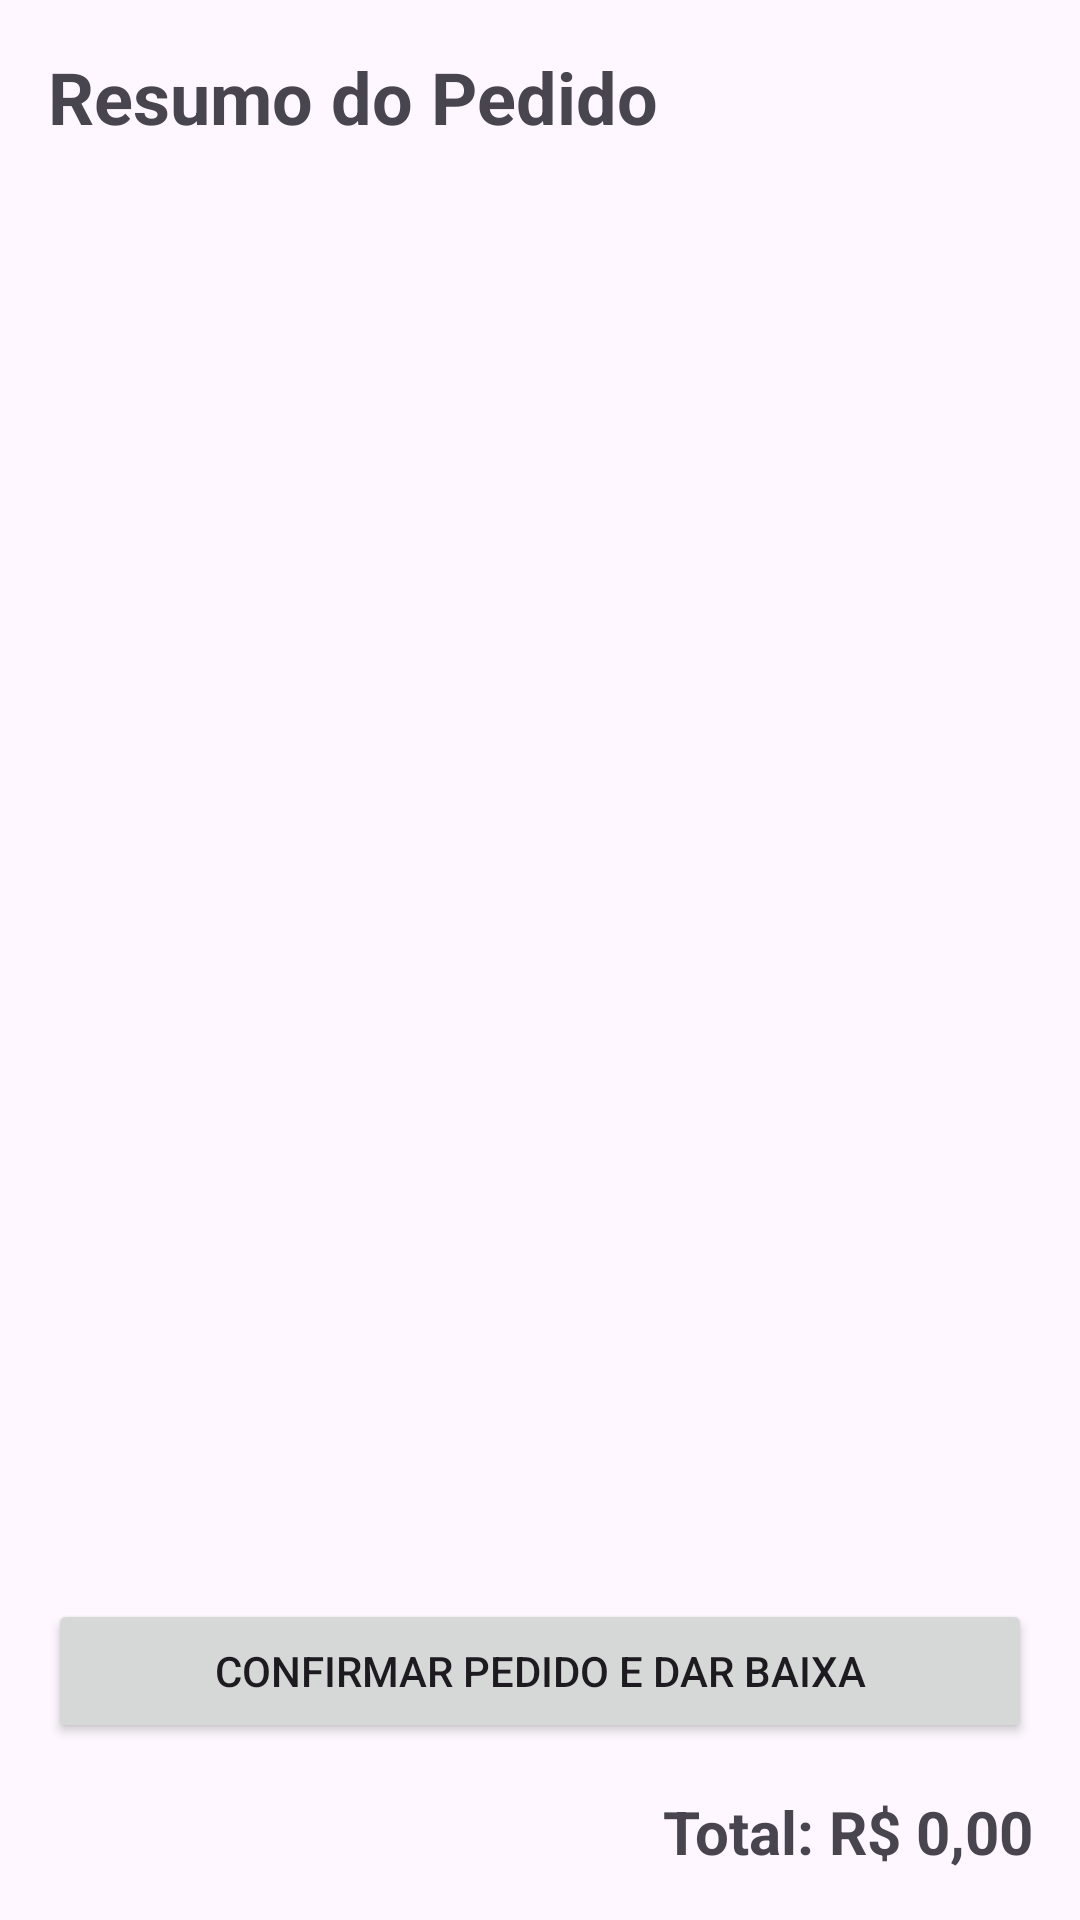

Produce the Android XML layout that renders to this screen, including the resource entries it uses.
<!-- AndroidManifest.xml: application theme Theme.LanchoneteDoZeApp -->
<!-- res/layout/activity_pedido.xml -->
<?xml version="1.0" encoding="utf-8"?>
<androidx.constraintlayout.widget.ConstraintLayout xmlns:android="http://schemas.android.com/apk/res/android"
    xmlns:app="http://schemas.android.com/apk/res-auto"
    xmlns:tools="http://schemas.android.com/tools"
    android:id="@+id/main"
    android:layout_width="match_parent"
    android:layout_height="match_parent"
    tools:context=".PedidoActivity">

    <LinearLayout
        android:layout_width="match_parent"
        android:layout_height="match_parent"
        android:orientation="vertical"
        android:padding="16dp"
        tools:context=".PedidoActivity">

        <TextView
            android:layout_width="wrap_content"
            android:layout_height="wrap_content"
            android:text="@string/resumo_do_pedido"
            android:textSize="24sp"
            android:textStyle="bold" />

        <androidx.recyclerview.widget.RecyclerView
            android:id="@+id/recycler_view_pedido"
            android:layout_width="match_parent"
            android:layout_height="0dp"
            android:layout_weight="1"
            android:layout_marginTop="16dp" />

        <Button
            android:id="@+id/button_confirmar_pedido"
            android:layout_width="match_parent"
            android:layout_height="wrap_content"
            android:layout_marginTop="16dp"
            android:text="@string/confirmar_pedido_e_dar_baixa" />

        <TextView
            android:id="@+id/text_view_total"
            android:layout_width="match_parent"
            android:layout_height="wrap_content"
            android:layout_marginTop="16dp"
            android:gravity="end"
            android:text="@string/total_r_0_00"
            android:textSize="20sp"
            android:textStyle="bold" />

    </LinearLayout>

</androidx.constraintlayout.widget.ConstraintLayout>
<!-- resources referenced by this layout -->
<resources>
  <string name="confirmar_pedido_e_dar_baixa">Confirmar Pedido e Dar Baixa</string>
  <string name="resumo_do_pedido">Resumo do Pedido</string>
  <string name="total_r_0_00">Total: R$ 0,00</string>
  <style name="Theme.LanchoneteDoZeApp" parent="Base.Theme.LanchoneteDoZeApp" />
  <style name="Base.Theme.LanchoneteDoZeApp" parent="Theme.Material3.DayNight.NoActionBar">
          
          
      </style>
</resources>
